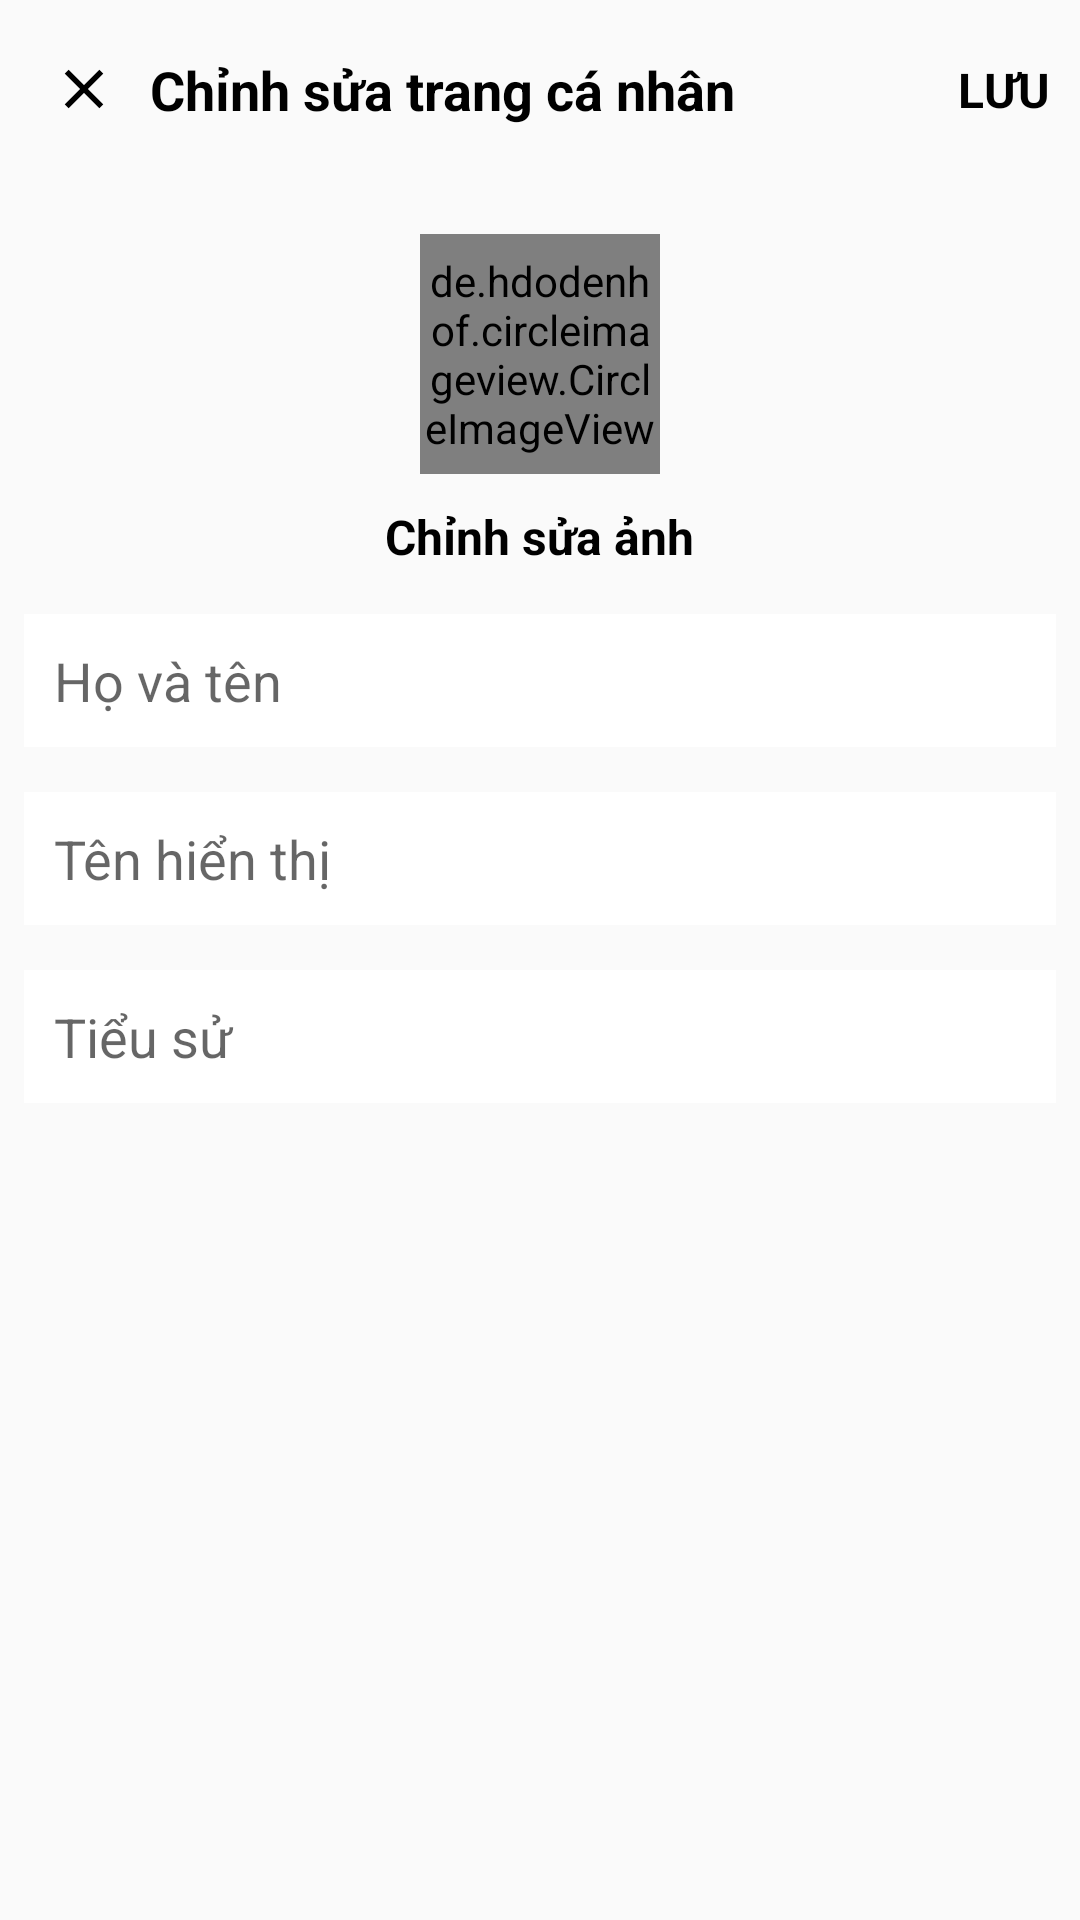

Reconstruct the res/layout file that produces this screen, plus the resources it refers to.
<!-- AndroidManifest.xml: application theme Theme.DoAnMobile -->
<!-- res/layout/activity_edit_profile.xml -->
<?xml version="1.0" encoding="utf-8"?>
<LinearLayout xmlns:android="http://schemas.android.com/apk/res/android"
    xmlns:tools="http://schemas.android.com/tools"
    android:layout_width="match_parent"
    android:layout_height="match_parent"
    android:background="@drawable/flower"
    android:orientation="vertical"
    tools:context=".EditProfileActivity">

    <com.google.android.material.appbar.AppBarLayout
        android:id="@+id/bar"
        android:layout_width="match_parent"
        android:layout_height="wrap_content"
        android:background="?android:attr/windowBackground">

        <androidx.appcompat.widget.Toolbar
            android:id="@+id/toolbar"
            android:layout_width="match_parent"
            android:layout_height="60dp"
            android:background="@drawable/bar4">

            <RelativeLayout
                android:layout_width="match_parent"
                android:layout_height="wrap_content">

                <ImageView
                    android:id="@+id/close"
                    android:layout_width="wrap_content"
                    android:layout_height="wrap_content"
                    android:layout_alignParentStart="true"
                    android:layout_centerVertical="true"
                    android:src="@drawable/ic_close" />

                <TextView
                    android:layout_width="wrap_content"
                    android:layout_height="wrap_content"
                    android:layout_centerVertical="true"
                    android:layout_marginStart="10dp"
                    android:layout_toEndOf="@id/close"
                    android:textStyle="bold"
                    android:text="Chỉnh sửa trang cá nhân"
                    android:textColor="#000"
                    android:textSize="18sp" />

                <TextView
                    android:id="@+id/save"
                    android:layout_width="wrap_content"
                    android:layout_height="wrap_content"
                    android:layout_alignParentEnd="true"
                    android:layout_centerVertical="true"
                    android:layout_marginRight="10dp"
                    android:text="LƯU"
                    android:textColor="@color/black"
                    android:textSize="16sp"
                    android:textStyle="bold" />

            </RelativeLayout>

        </androidx.appcompat.widget.Toolbar>

    </com.google.android.material.appbar.AppBarLayout>

    <LinearLayout
        android:layout_width="match_parent"
        android:layout_height="wrap_content"
        android:orientation="vertical"
        android:padding="8dp">

        <de.hdodenhof.circleimageview.CircleImageView
            android:id="@+id/image_profile"
            android:layout_width="80dp"
            android:layout_height="80dp"
            android:layout_gravity="center"
            android:layout_margin="10dp"
            android:src="@drawable/default_avatar" />

        <TextView
            android:id="@+id/tv_change"
            android:layout_width="wrap_content"
            android:layout_height="wrap_content"
            android:layout_gravity="center"
            android:textStyle="bold"
            android:text="Chỉnh sửa ảnh"
            android:textColor="@color/black"
            android:textSize="16sp" />

        <EditText
            android:id="@+id/fullname"
            android:layout_width="match_parent"
            android:layout_height="wrap_content"
            android:layout_marginTop="15dp"
            android:background="@color/white"
            android:hint="Họ và tên"
            android:inputType="textEmailAddress"
            android:padding="10dp" />

        <EditText
            android:id="@+id/username"
            android:layout_width="match_parent"
            android:layout_height="wrap_content"
            android:layout_marginTop="15dp"
            android:background="@color/white"
            android:hint="Tên hiển thị"
            android:padding="10dp" />

        <EditText
            android:id="@+id/bio"
            android:layout_width="match_parent"
            android:layout_height="wrap_content"
            android:layout_marginTop="15dp"
            android:background="@color/white"
            android:padding="10dp"
            android:hint="Tiểu sử" />

    </LinearLayout>
</LinearLayout>
<!-- resources referenced by this layout -->
<resources>
  <color name="black">#FF000000</color>
  <color name="white">#FFFFFFFF</color>
  <!-- drawable ic_close (drawable-anydpi) -->
  <vector xmlns:android="http://schemas.android.com/apk/res/android"
      android:width="24dp"
      android:height="24dp"
      android:viewportWidth="24"
      android:viewportHeight="24"
      android:tint="@color/black">
    <group android:scaleX="0.92"
        android:scaleY="0.92"
        android:translateX="0.96"
        android:translateY="0.96">
      <path
          android:fillColor="@android:color/black"
          android:pathData="M19,6.41L17.59,5 12,10.59 6.41,5 5,6.41 10.59,12 5,17.59 6.41,19 12,13.41 17.59,19 19,17.59 13.41,12z"/>
    </group>
  </vector>
  <style name="Theme.DoAnMobile" parent="Base.Theme.DoAnMobile" />
  <style name="Base.Theme.DoAnMobile" parent="Theme.AppCompat.Light.NoActionBar">
          
          
      </style>
</resources>
